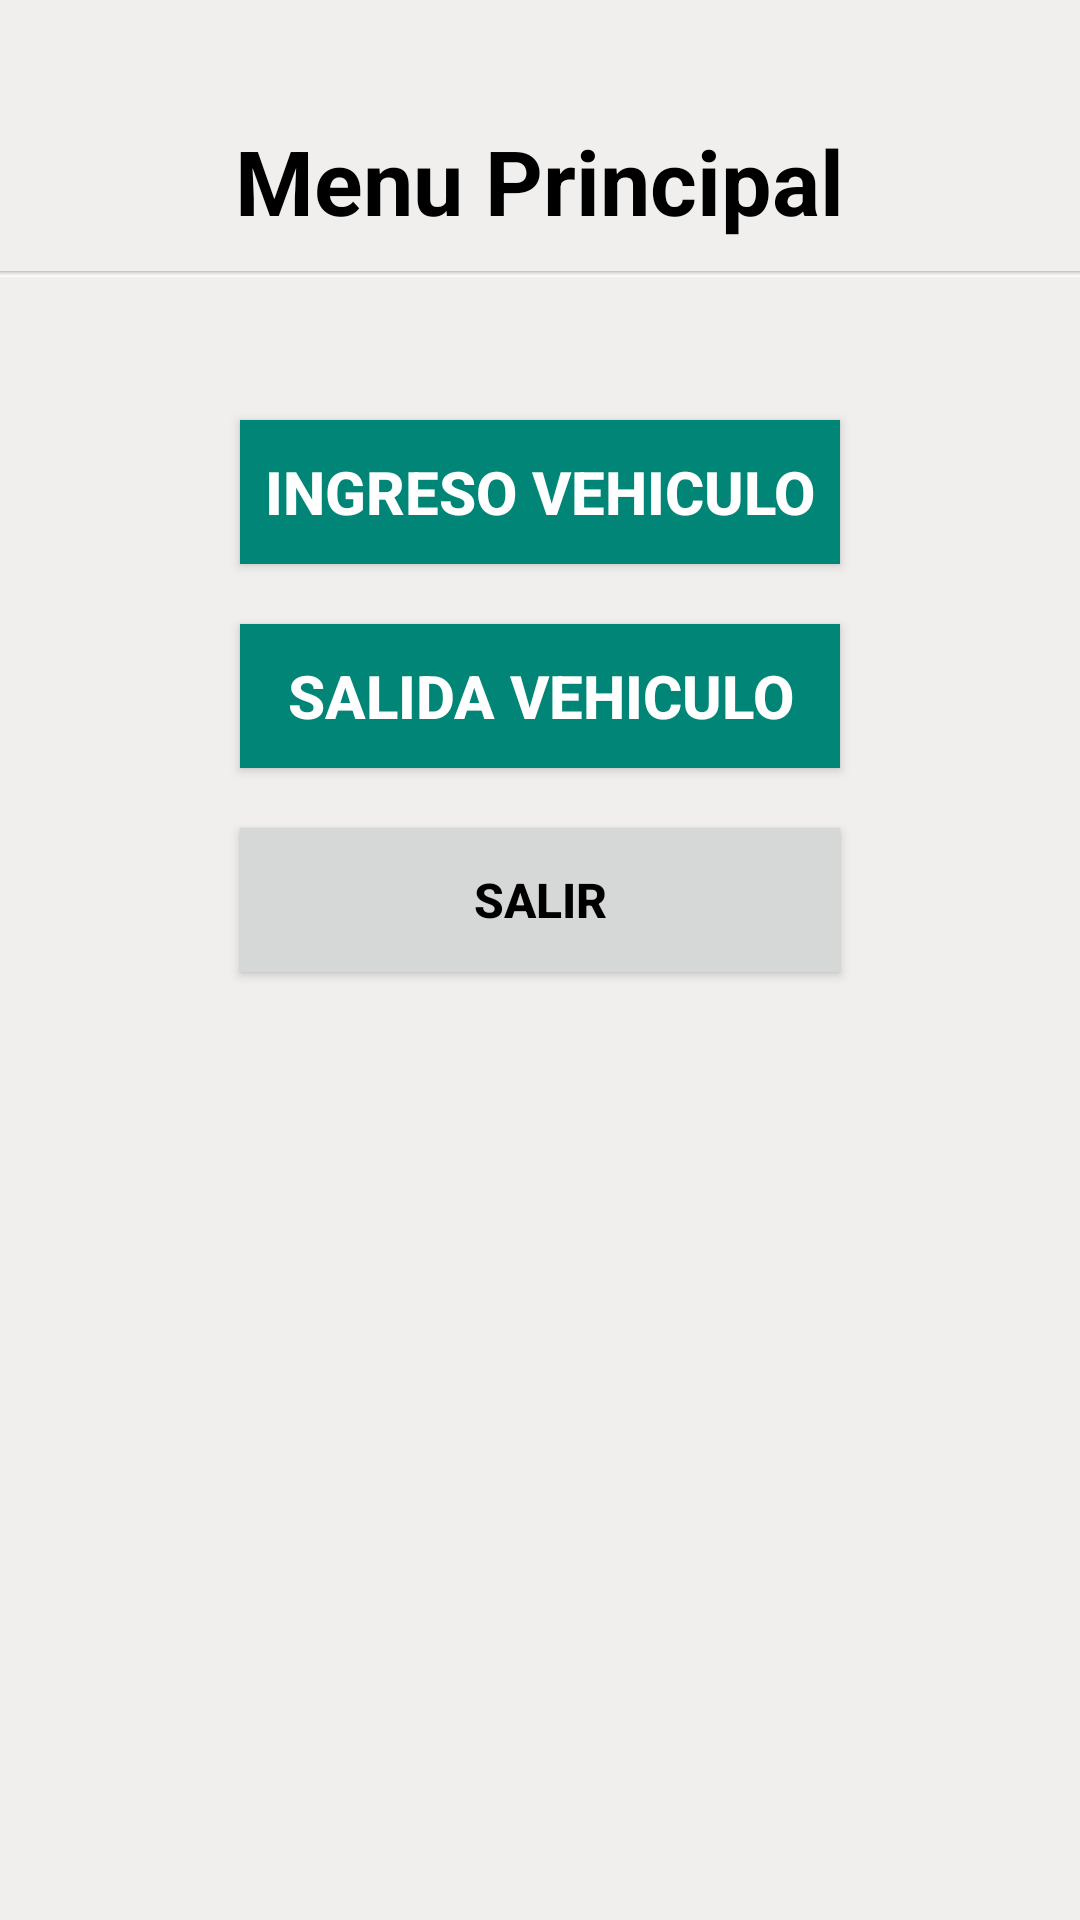

Here is an Android app screen rendered from its layout file. Give the layout XML and the strings, colors and styles it references.
<!-- AndroidManifest.xml: application theme AppTheme -->
<!-- res/layout/activity_main_menu.xml -->
<?xml version="1.0" encoding="utf-8"?>
<RelativeLayout xmlns:android="http://schemas.android.com/apk/res/android"
    xmlns:app="http://schemas.android.com/apk/res-auto"
    xmlns:tools="http://schemas.android.com/tools"
    android:layout_width="match_parent"
    android:layout_height="match_parent"
    android:background="@color/colorFondo"
    tools:context="com.example.adnparqueadero.view.MainMenuActivity">



    <TextView
        android:layout_width="wrap_content"
        android:layout_height="wrap_content"
        android:text="Menu Principal"
        android:textSize="30dp"
        android:textStyle="bold"
        android:layout_marginTop="40dp"
        android:textColor="#000000"
        android:layout_centerHorizontal="true"
        android:id="@+id/textView" />

    <View
        android:layout_width="match_parent"
        android:layout_height="2dp"
        android:background="@drawable/hrs"
        android:layout_below="@id/textView"
        android:layout_marginTop="10dp"/>


    <ScrollView xmlns:android="http://schemas.android.com/apk/res/android"
        android:layout_width="match_parent"
        android:layout_height="match_parent"
        android:fillViewport="true"
        android:layout_marginTop="90dp"
        android:layout_marginBottom="70dp">

        <LinearLayout
            android:layout_width="match_parent"
            android:layout_height="match_parent"
            android:gravity="center_horizontal"
            android:orientation="vertical">
            <Space
                android:layout_width="match_parent"
                android:layout_height="50dp" />
            <Button
                android:id="@+id/btnParkingEntry"
                android:text="INGRESO VEHICULO"
                android:padding="5dp"
                android:onClick="parkingEntry"
                style="@style/menuButton" />
            <Space
                android:layout_width="match_parent"
                android:layout_height="20dp" />
            <Button
                android:id="@+id/btnParkingExit"
                android:text="SALIDA VEHICULO"
                android:onClick="parkingExit"
                android:padding="5dp"
                style="@style/menuButton" />
            <Space
                android:layout_width="match_parent"
                android:layout_height="20dp" />
            <Button
                android:id="@+id/btnClose"
                android:text="Salir"
                android:padding="5dp"
                android:onClick="close"
                android:background="#D6D7D7"
                android:textSize="16dp"
                android:textColor="#000000"
                style="@style/menuButton" />
        </LinearLayout>


    </ScrollView>
</RelativeLayout>
<!-- resources referenced by this layout -->
<resources>
  <color name="colorFondo">#F0EFED</color>
  <!-- drawable hrs: png bitmap (drawable, 208 bytes) -->
  <style name="menuButton">
          <item name="android:layout_width">200dp</item>
          <item name="android:layout_height">wrap_content</item>
          <item name="android:background">@color/colorPrimary</item>
          <item name="android:textColor">#FFF</item>
          <item name="android:textStyle">bold</item>
          <item name="android:textSize">20dp</item>
          <item name="android:padding">5dp</item>
      </style>
  <style name="AppTheme" parent="Theme.AppCompat.Light.NoActionBar">
          
          <item name="colorPrimary">@color/colorPrimary</item>
          <item name="colorPrimaryDark">@color/colorPrimaryDark</item>
          <item name="colorAccent">@color/colorAccent</item>
      </style>
  <color name="colorPrimary">#008577</color>
  <color name="colorPrimaryDark">#00574B</color>
  <color name="colorAccent">#D81B60</color>
</resources>
